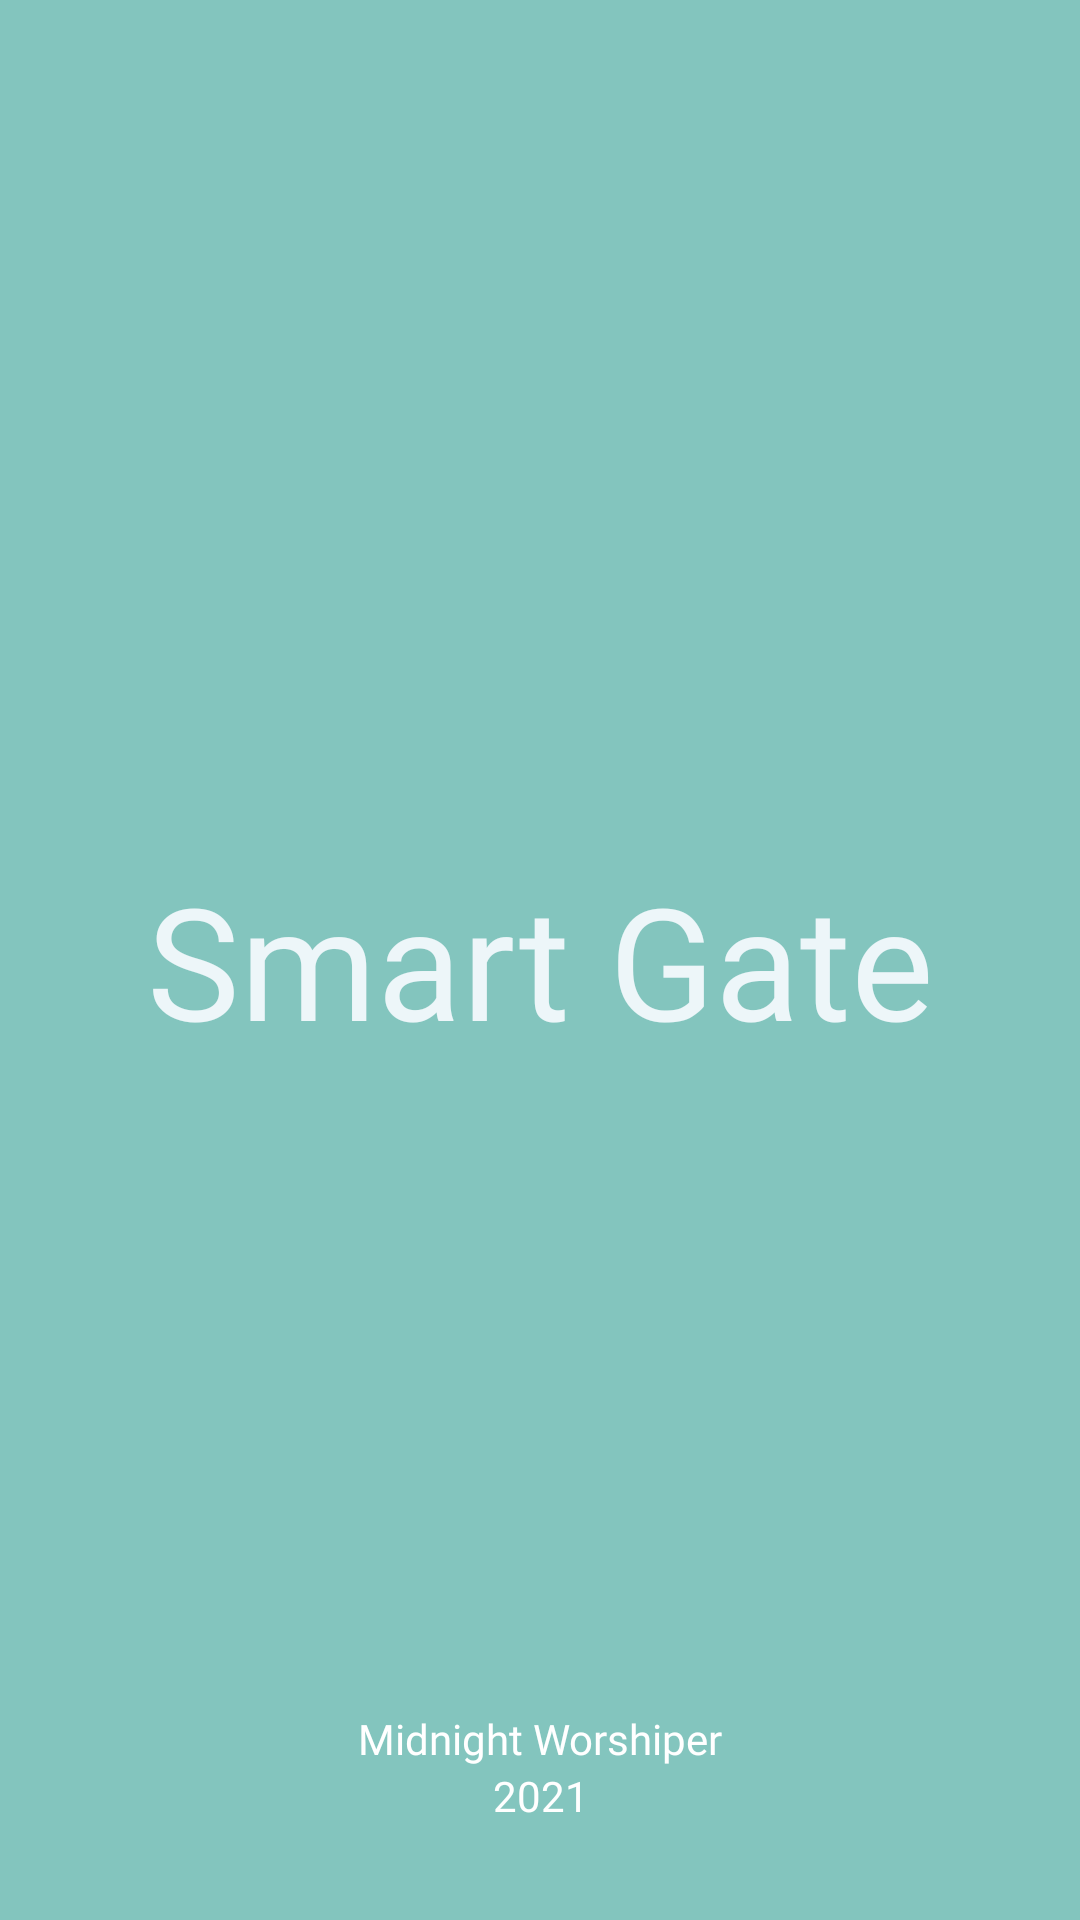

Layout XML and referenced resources for this Android screen:
<!-- AndroidManifest.xml: application theme Theme.SmartGate -->
<!-- res/layout/activity_splash_screen.xml -->
<?xml version="1.0" encoding="utf-8"?>
<androidx.constraintlayout.widget.ConstraintLayout xmlns:android="http://schemas.android.com/apk/res/android"
    xmlns:app="http://schemas.android.com/apk/res-auto"
    xmlns:tools="http://schemas.android.com/tools"
    android:layout_width="match_parent"
    android:layout_height="match_parent"
    android:background="@color/light_green"
    tools:context=".SplashScreenActivity">

    <TextView
        android:id="@+id/textView3"
        android:layout_width="wrap_content"
        android:layout_height="wrap_content"
        android:fontFamily="@font/allura"
        android:text="@string/app_name"
        android:textColor="#edf6f9"
        android:textSize="52sp"
        app:layout_constraintBottom_toBottomOf="parent"
        app:layout_constraintEnd_toEndOf="parent"
        app:layout_constraintStart_toStartOf="parent"
        app:layout_constraintTop_toTopOf="parent" />

    <TextView
        android:id="@+id/textView4"
        android:layout_width="wrap_content"
        android:layout_height="wrap_content"
        android:fontFamily="@font/open_sans_light"
        android:text="Midnight Worshiper"
        android:textColor="@color/white"
        app:layout_constraintBottom_toTopOf="@+id/textView5"
        app:layout_constraintEnd_toEndOf="@+id/textView3"
        app:layout_constraintStart_toStartOf="@+id/textView3" />

    <TextView
        android:id="@+id/textView5"
        android:layout_width="wrap_content"
        android:layout_height="wrap_content"
        android:layout_marginBottom="32dp"
        android:fontFamily="@font/open_sans_light"
        android:text="2021"
        android:textColor="@color/white"
        app:layout_constraintBottom_toBottomOf="parent"
        app:layout_constraintEnd_toEndOf="@+id/textView4"
        app:layout_constraintStart_toStartOf="@+id/textView4" />

</androidx.constraintlayout.widget.ConstraintLayout>
<!-- resources referenced by this layout -->
<resources>
  <color name="light_green">#83c5be</color>
  <color name="white">#FFFFFFFF</color>
  <string name="app_name">Smart Gate</string>
  <style name="Theme.SmartGate" parent="Theme.MaterialComponents.DayNight.NoActionBar">
          
          <item name="colorPrimary">@color/purple_500</item>
          <item name="colorPrimaryVariant">@color/dark_green</item>
          <item name="colorOnPrimary">@color/white</item>
          
          <item name="colorSecondary">@color/teal_200</item>
          <item name="colorSecondaryVariant">@color/teal_700</item>
          <item name="colorOnSecondary">@color/black</item>
          
          <item name="android:statusBarColor" tools:targetApi="l">?attr/colorPrimaryVariant</item>
          
      </style>
  <color name="purple_500">#FF6200EE</color>
  <color name="dark_green">#34656d</color>
  <color name="teal_200">#FF03DAC5</color>
  <color name="teal_700">#FF018786</color>
  <color name="black">#FF000000</color>
</resources>
